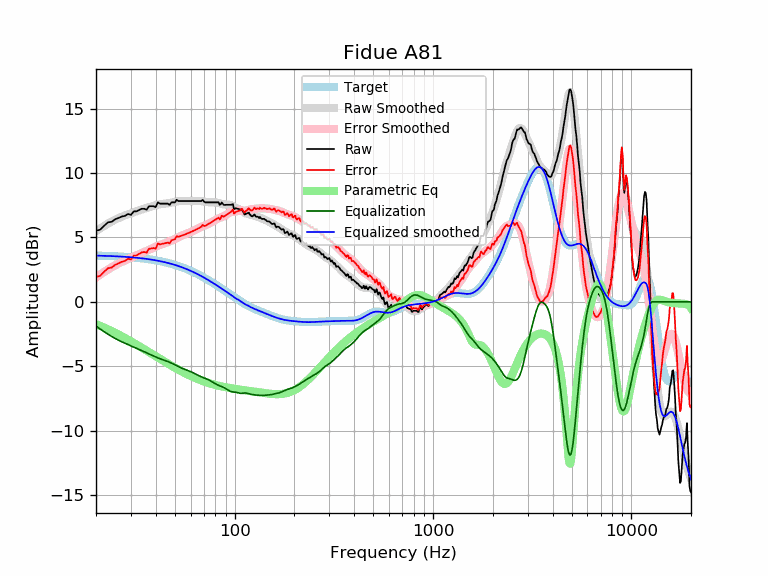

The file beside this chart, header and first rows:
frequency, raw, error, smoothed, error_smoothed, equalization, parametric_eq, equalized_raw, equalized_smoothed, target
20, 5.52, 1.92, 5.48, 1.89, -1.89, -1.73, 3.62, 3.59, 3.59
21, 5.61, 2.02, 5.70, 2.12, -2.12, -1.86, 3.49, 3.58, 3.58
22, 5.92, 2.34, 5.90, 2.33, -2.33, -2.00, 3.59, 3.57, 3.57
23, 6.18, 2.61, 6.08, 2.52, -2.52, -2.13, 3.66, 3.56, 3.56
24, 6.22, 2.66, 6.24, 2.69, -2.69, -2.27, 3.53, 3.55, 3.55
25, 6.42, 2.88, 6.38, 2.84, -2.84, -2.41, 3.57, 3.54, 3.54
26, 6.52, 2.99, 6.51, 2.98, -2.98, -2.54, 3.54, 3.53, 3.53
27, 6.63, 3.11, 6.62, 3.10, -3.10, -2.67, 3.52, 3.51, 3.51
28, 6.68, 3.18, 6.71, 3.22, -3.22, -2.81, 3.46, 3.50, 3.50
29, 6.83, 3.35, 6.80, 3.32, -3.32, -2.94, 3.51, 3.48, 3.48
30, 6.75, 3.28, 6.88, 3.42, -3.42, -3.06, 3.33, 3.46, 3.46
31, 7.03, 3.58, 6.96, 3.52, -3.52, -3.19, 3.51, 3.44, 3.44
32, 7.03, 3.60, 7.03, 3.61, -3.61, -3.32, 3.42, 3.42, 3.42
33, 7.13, 3.72, 7.10, 3.70, -3.70, -3.44, 3.43, 3.40, 3.40
34, 7.23, 3.85, 7.17, 3.79, -3.79, -3.56, 3.44, 3.38, 3.38
35, 7.23, 3.87, 7.23, 3.87, -3.87, -3.68, 3.35, 3.36, 3.36
36, 7.16, 3.82, 7.29, 3.96, -3.96, -3.79, 3.20, 3.33, 3.33
37, 7.43, 4.12, 7.35, 4.05, -4.05, -3.90, 3.38, 3.31, 3.31
38, 7.43, 4.15, 7.41, 4.13, -4.13, -4.01, 3.30, 3.28, 3.28
39, 7.43, 4.17, 7.46, 4.21, -4.21, -4.12, 3.22, 3.25, 3.25
40, 7.36, 4.13, 7.51, 4.29, -4.29, -4.23, 3.07, 3.22, 3.22
41, 7.73, 4.53, 7.55, 4.35, -4.35, -4.33, 3.37, 3.19, 3.19
42, 7.63, 4.47, 7.58, 4.42, -4.42, -4.43, 3.21, 3.16, 3.16
43, 7.63, 4.50, 7.60, 4.47, -4.47, -4.52, 3.15, 3.13, 3.13
44, 7.63, 4.53, 7.62, 4.53, -4.53, -4.62, 3.10, 3.09, 3.09
45, 7.63, 4.57, 7.64, 4.58, -4.58, -4.71, 3.05, 3.06, 3.06
46, 7.63, 4.60, 7.65, 4.63, -4.63, -4.80, 3.00, 3.02, 3.02
47, 7.53, 4.54, 7.68, 4.69, -4.69, -4.88, 2.84, 2.99, 2.99
48, 7.73, 4.78, 7.70, 4.75, -4.75, -4.96, 2.97, 2.95, 2.95
49, 7.73, 4.82, 7.73, 4.82, -4.82, -5.04, 2.90, 2.91, 2.91
50, 7.73, 4.86, 7.76, 4.89, -4.89, -5.12, 2.83, 2.87, 2.87
51, 7.93, 5.10, 7.79, 4.96, -4.96, -5.20, 2.96, 2.82, 2.82
52, 7.83, 5.04, 7.81, 5.03, -5.03, -5.27, 2.80, 2.78, 2.78
53, 7.83, 5.09, 7.83, 5.09, -5.09, -5.34, 2.74, 2.74, 2.74
54, 7.83, 5.13, 7.84, 5.14, -5.14, -5.40, 2.68, 2.69, 2.69
55, 7.83, 5.18, 7.84, 5.19, -5.19, -5.47, 2.64, 2.65, 2.65
56, 7.83, 5.23, 7.84, 5.24, -5.24, -5.53, 2.59, 2.60, 2.60
57, 7.83, 5.27, 7.83, 5.28, -5.28, -5.59, 2.55, 2.55, 2.55
58, 7.83, 5.32, 7.83, 5.32, -5.32, -5.65, 2.50, 2.51, 2.51
59, 7.83, 5.37, 7.83, 5.37, -5.37, -5.70, 2.46, 2.46, 2.46
60, 7.83, 5.42, 7.83, 5.42, -5.42, -5.76, 2.41, 2.41, 2.41
61, 7.83, 5.47, 7.83, 5.47, -5.47, -5.81, 2.36, 2.36, 2.36
62, 7.83, 5.52, 7.83, 5.52, -5.52, -5.86, 2.31, 2.31, 2.31
63, 7.83, 5.57, 7.83, 5.57, -5.57, -5.90, 2.25, 2.26, 2.26
64, 7.83, 5.62, 7.83, 5.63, -5.63, -5.95, 2.20, 2.21, 2.21
65, 7.83, 5.67, 7.84, 5.68, -5.68, -5.99, 2.14, 2.15, 2.15
66, 7.83, 5.73, 7.84, 5.73, -5.73, -6.03, 2.09, 2.10, 2.10
67, 7.83, 5.78, 7.83, 5.78, -5.78, -6.07, 2.04, 2.05, 2.05
68, 7.83, 5.83, 7.82, 5.83, -5.83, -6.11, 2.00, 1.99, 1.99
69, 7.92, 5.98, 7.81, 5.87, -5.87, -6.15, 2.05, 1.94, 1.94
70, 7.80, 5.91, 7.79, 5.91, -5.91, -6.18, 1.89, 1.89, 1.89
71, 7.73, 5.89, 7.78, 5.94, -5.94, -6.21, 1.78, 1.83, 1.83
72, 7.73, 5.95, 7.76, 5.98, -5.98, -6.25, 1.75, 1.78, 1.78
73, 7.73, 6.00, 7.74, 6.02, -6.02, -6.28, 1.71, 1.73, 1.73
74, 7.73, 6.06, 7.73, 6.06, -6.06, -6.31, 1.66, 1.67, 1.67
75, 7.73, 6.11, 7.73, 6.11, -6.11, -6.33, 1.61, 1.62, 1.62
76, 7.73, 6.16, 7.73, 6.16, -6.16, -6.36, 1.56, 1.56, 1.56
77, 7.73, 6.22, 7.73, 6.22, -6.22, -6.39, 1.51, 1.51, 1.51
78, 7.73, 6.27, 7.73, 6.27, -6.27, -6.41, 1.45, 1.45, 1.45
79, 7.73, 6.33, 7.72, 6.32, -6.32, -6.43, 1.40, 1.40, 1.40
... 553 more rows
